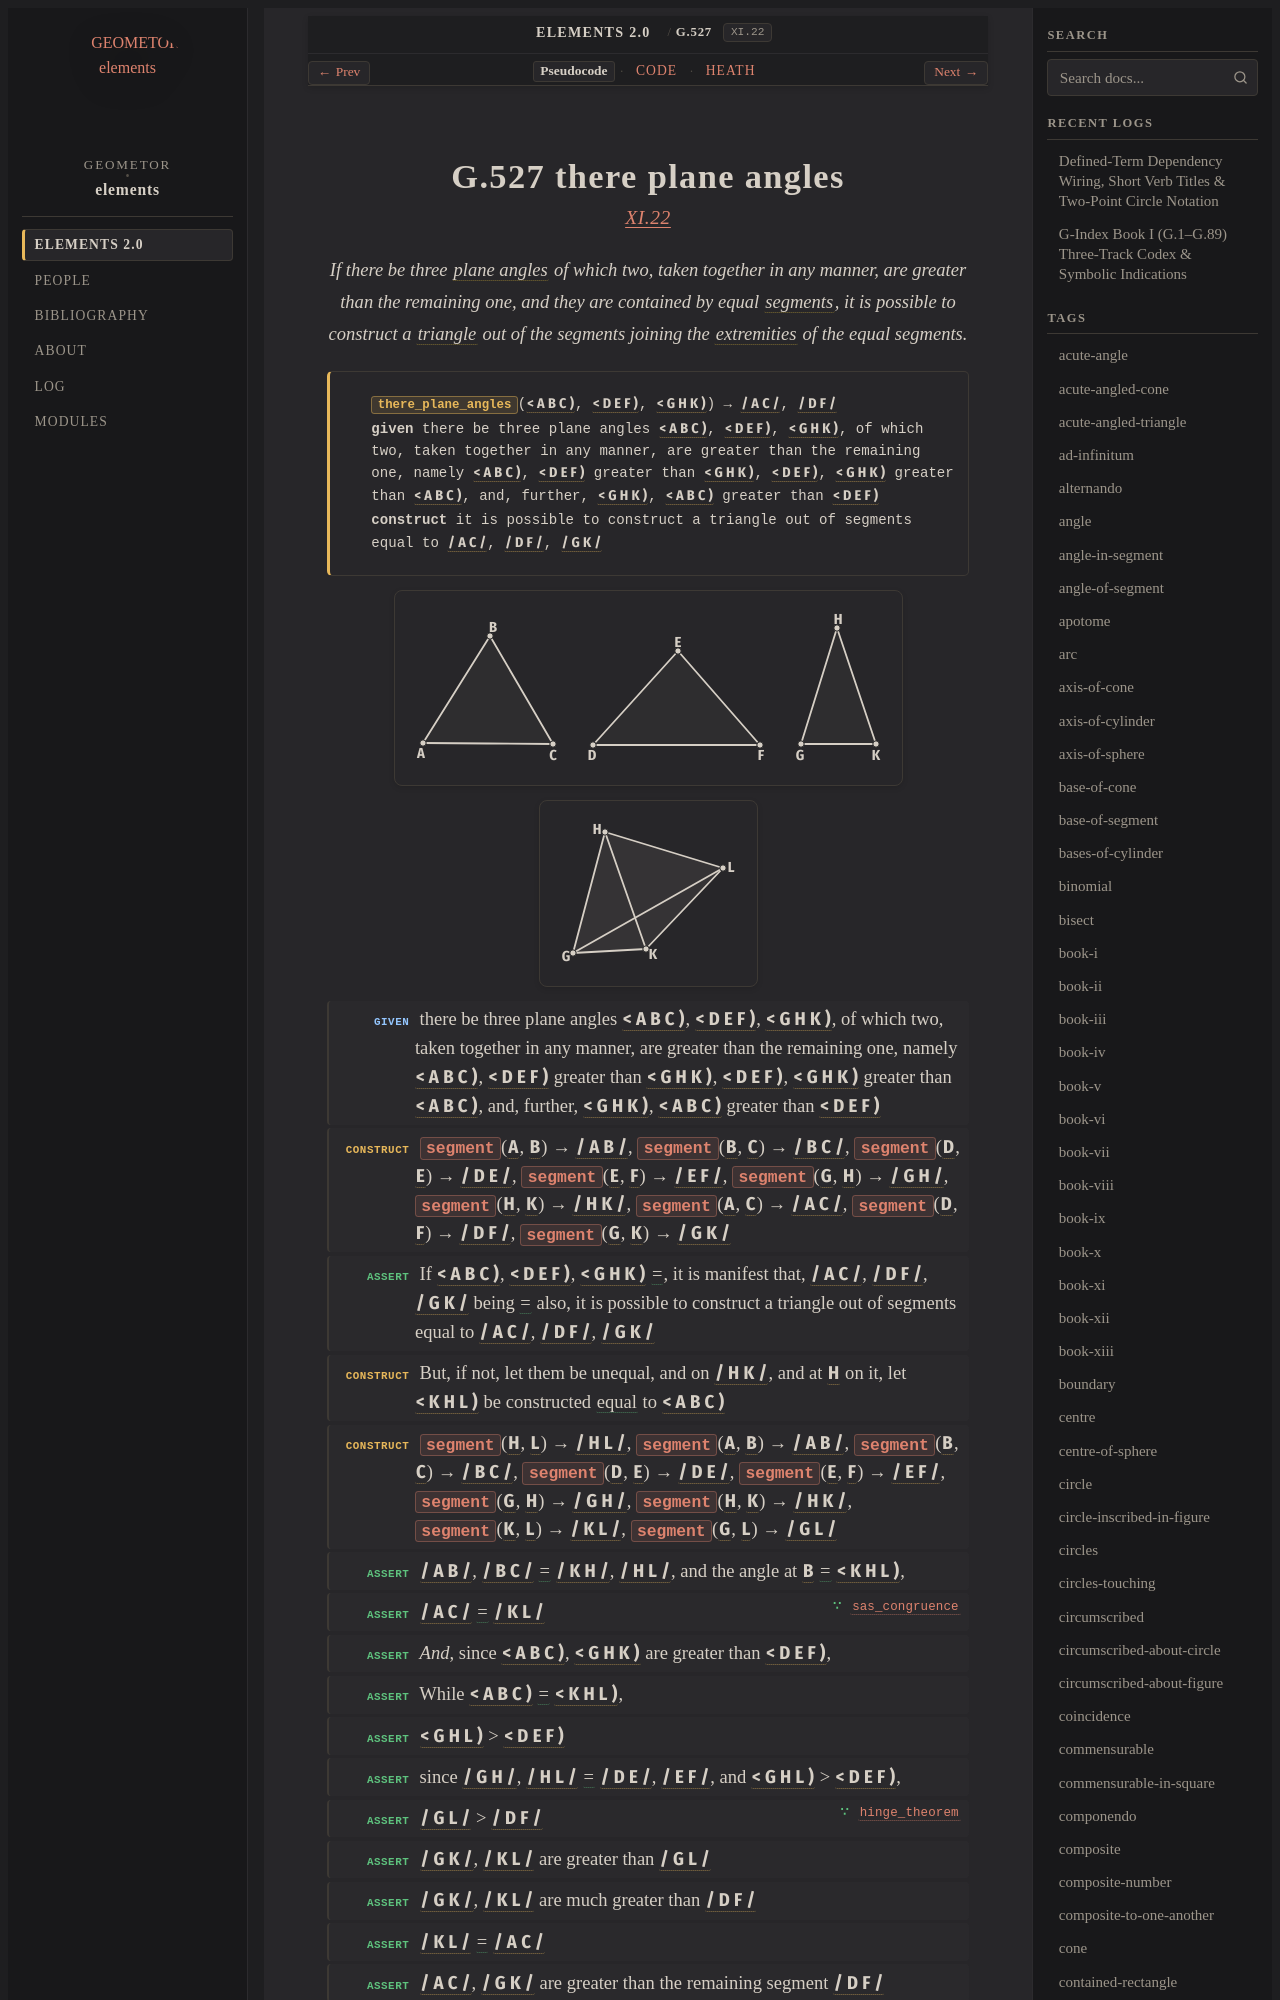

repository: geometor/elements · page: elements2/G.527/index.html · generator: sphinx

:order: 527
:number: 527
:canonical_id: G.527
:original_id: XI.22
:title: G.527 there plane angles
:volume: III
:book: XI
:type: prop
:subtype: problem
:categories: problem, construction, solid-geometry
:category: problem, construction, solid-geometry
:tags: book-xi, point, segment, angle, plane-angle, straight-line, trilateral, extremity, plane, equality
:dependencies: G.3, G.4, G.12, G.14, G.22, G.24, G.49
:excerpt: If there be three plane angles of which two, taken together in any manner, are greater than the remaining one, and they are contained by equal segments, it is possible to construct a triangle out of the segments joining the extremities of the equal segments.

.. _G.527:
.. _XI.22:
